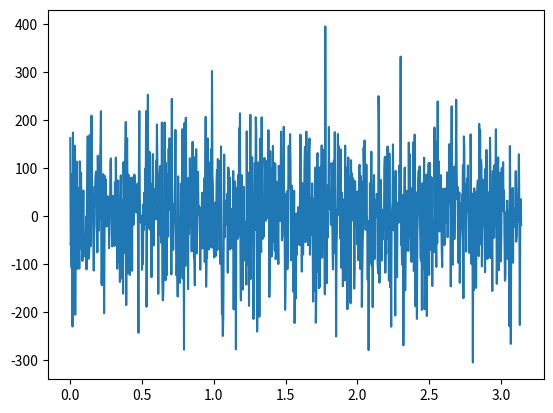
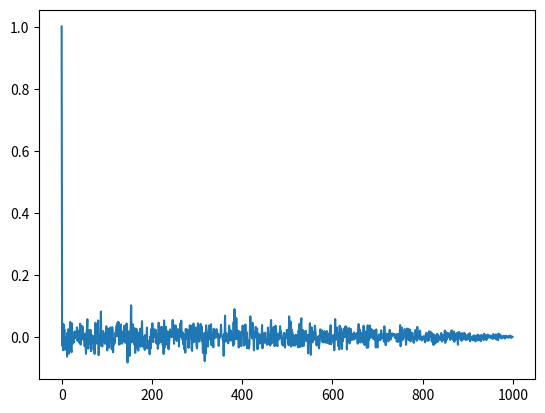
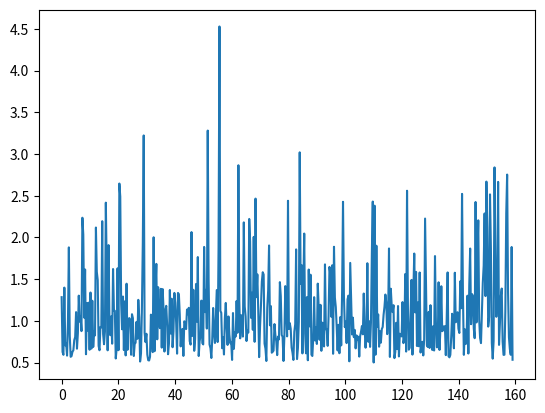
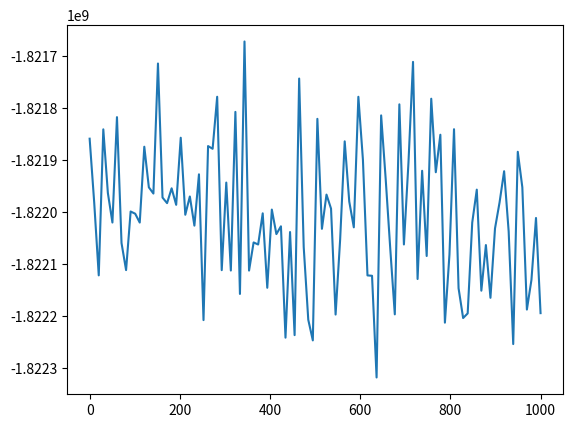
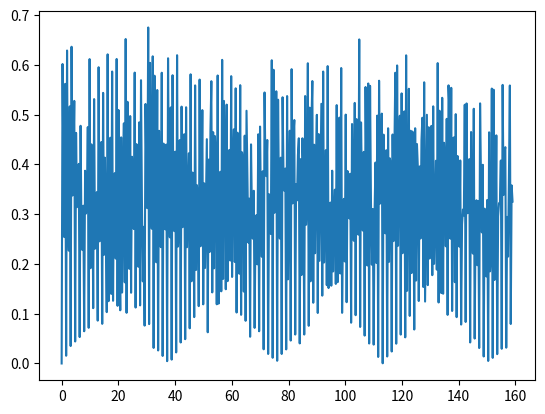

The script that saved these images, in order:
import numpy as np
from matplotlib import pyplot as plt
from scipy.signal import correlate
from scipy.fft import fft, rfft, rfftfreq

np.random.seed(1)

def h(x, a):
    return 0.5*np.sin(2 * np.pi * a * x)

def h_fft(x, a):
    return fft(h(x, a))

x = np.linspace(0, np.pi, 1000)
dx = x[1] - x[0]
n = 100 * np.random.normal(size=x.size) 
d = h(x, 100) + n

plt.figure(1)
plt.plot(x, d)

acf = correlate(d, d, mode="full", method="auto")[(x.size-1):] / (np.var(d) * d.size)

lag = np.arange(0, d.size)

plt.figure(2)
plt.plot(lag, acf)

psd = rfft(acf)
f = rfftfreq(acf.size, d=dx)

d_fft = rfft(d)

plt.figure(3)
plt.plot(f, np.absolute(psd))

def log_likelihood(d, m, a, s):
    return - 0.5 * np.absolute(d - h_fft(m, a))**2 / s

a = np.linspace(0, 1000, 100)

print(psd.size, d_fft.size)

logL = np.zeros(a.size)

for i in range(d_fft.size):
    logL += log_likelihood(d_fft[i], f[i], a, np.absolute(psd[i])) 

plt.figure(4)
plt.plot(a, logL)

a_mle = a[np.argmin(logL)]
print(a_mle)

filter = h(f, 100) / np.sqrt(np.absolute(psd))



signal = filter * d_fft

plt.figure(5)
plt.plot(f, np.absolute(signal/d_fft))

plt.show()